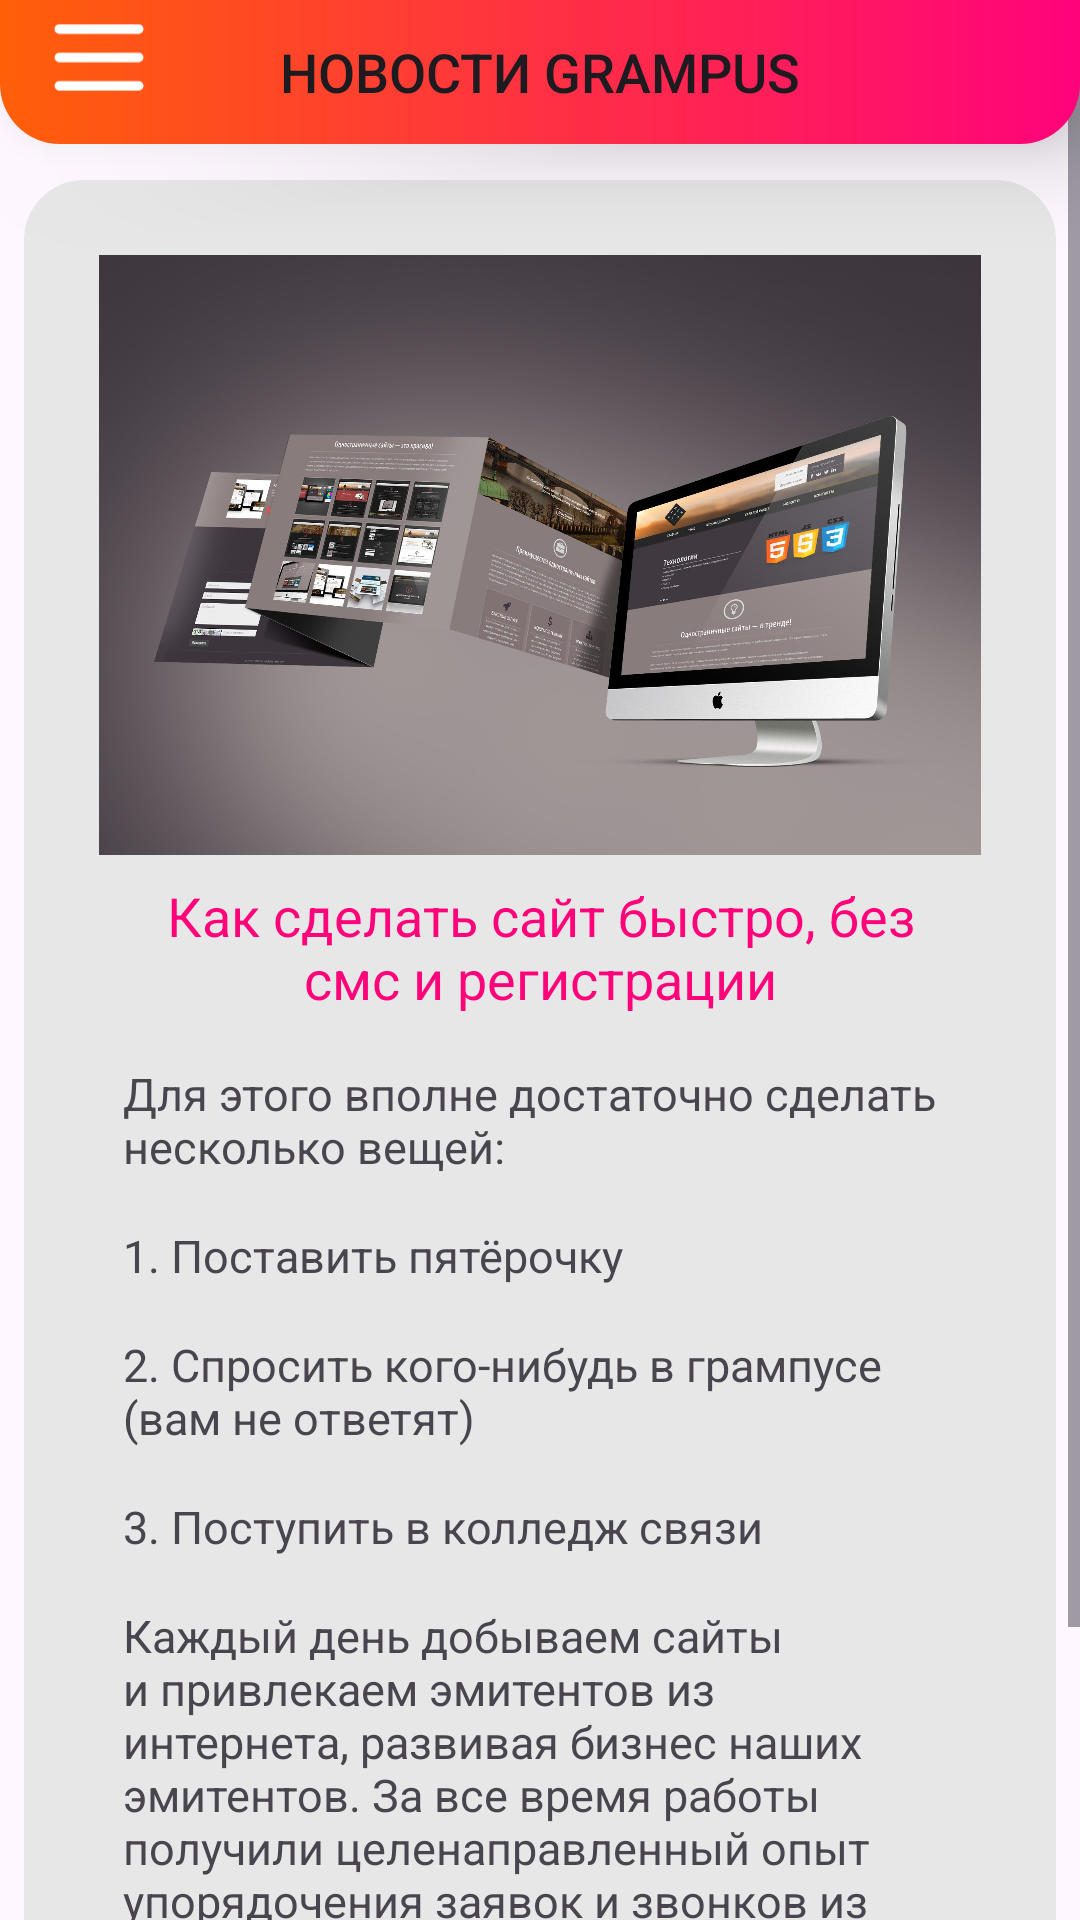

Layout XML and referenced resources for this Android screen:
<!-- AndroidManifest.xml: application theme Theme.Grampus_app -->
<!-- res/layout/post_1.xml -->
<?xml version="1.0" encoding="utf-8"?>
<androidx.drawerlayout.widget.DrawerLayout
    xmlns:android="http://schemas.android.com/apk/res/android"
    xmlns:app="http://schemas.android.com/apk/res-auto"
    xmlns:tools="http://schemas.android.com/tools"
    android:id="@+id/drawerLayout"
    android:layout_width="match_parent"
    android:layout_height="match_parent"
    tools:context=".MainActivity">

    <androidx.constraintlayout.widget.ConstraintLayout
        android:layout_width="match_parent"
        android:layout_height="match_parent">

        <Button
            android:id="@+id/TopKoka"
            android:layout_width="match_parent"
            android:layout_height="wrap_content"
            android:background="@drawable/gradient_top"
            android:elevation="10dp"
            android:stateListAnimator="@null"
            android:text="Новости Grampus"
            android:textSize="18dp"
            android:translationZ="10dp"
            app:backgroundTint="@null"
            app:layout_constraintBottom_toBottomOf="parent"
            app:layout_constraintEnd_toEndOf="parent"
            app:layout_constraintHorizontal_bias="0.0"
            app:layout_constraintStart_toStartOf="parent"
            app:layout_constraintTop_toTopOf="parent"
            app:layout_constraintVertical_bias="0.0" />

        <ImageView
            android:id="@+id/BurgerMenu"
            android:layout_width="100px"
            android:layout_height="100px"
            android:elevation="11dp"
            android:src="@drawable/burger_menu"
            android:translationZ="11dp"
            app:layout_constraintEnd_toEndOf="@id/TopKoka"
            app:layout_constraintHorizontal_bias="0.05"
            android:layout_marginTop="12px"
            app:layout_constraintStart_toStartOf="@id/TopKoka"
            app:layout_constraintTop_toTopOf="parent"
            />

        <ScrollView
            android:layout_width="match_parent"
            android:layout_height="match_parent"
            tools:layout_editor_absoluteX="16dp"
            tools:layout_editor_absoluteY="296dp">

            <LinearLayout
                android:layout_width="match_parent"
                android:layout_height="wrap_content"
                android:orientation="vertical"
                >

        <LinearLayout
            android:layout_width="match_parent"
            android:layout_height="match_parent"
            app:layout_constraintStart_toStartOf="parent"
            app:layout_constraintEnd_toEndOf="parent"
            app:layout_constraintTop_toTopOf="@id/TopKoka"
            app:layout_constraintBottom_toBottomOf="parent"
            android:layout_marginLeft="8dp"
            android:layout_marginRight="8dp"
            android:layout_marginBottom="8dp"
            android:layout_marginTop="60dp"
            android:background="@drawable/post_background"
            android:orientation="vertical"
            android:padding="25dp">


            <ImageView
                android:layout_width="wrap_content"
                android:layout_height="200dp"
                android:scaleType="centerCrop"
                android:src="@drawable/post_1_1"
                android:layout_gravity="center"
                />


            <TextView
                android:layout_width="match_parent"
                android:layout_height="wrap_content"
                android:padding="8dp"
                android:text="Как сделать сайт быстро, без смс и регистрации"
                android:textColor="@color/orange"
                android:textSize="18sp"
                android:gravity="center"
                />


            <TextView
                android:layout_width="match_parent"
                android:layout_height="wrap_content"
                android:padding="8dp"
                android:text="Для этого вполне достаточно сделать несколько вещей:"
                android:textSize="15sp"
                />

            <TextView
                android:layout_width="match_parent"
                android:layout_height="wrap_content"
                android:padding="8dp"
                android:text="1. Поставить пятёрочку"
                android:textSize="15sp"
                />

            <TextView
                android:layout_width="match_parent"
                android:layout_height="wrap_content"
                android:padding="8dp"
                android:text="2. Спросить кого-нибудь в грампусе (вам не ответят)"
                android:textSize="15sp"
                />

            <TextView
                android:layout_width="match_parent"
                android:layout_height="wrap_content"
                android:padding="8dp"
                android:text="3. Поступить в колледж связи"
                android:textSize="15sp"
                />

            <TextView
                android:layout_width="match_parent"
                android:layout_height="wrap_content"
                android:padding="8dp"
                android:text="Каждый день добываем сайты и привлекаем эмитентов из интернета, развивая бизнес наших эмитентов.
За все время работы получили целенаправленный опыт упорядочения заявок и звонков из интернета по эклектичным сферам.
Всегда при разработке сайта мы целиком и лживостью оглядываемся в расселение нашего клиента."
                android:textSize="15sp"
                />

        </LinearLayout>

        </LinearLayout>

        </ScrollView>

    </androidx.constraintlayout.widget.ConstraintLayout>

    <LinearLayout
        android:layout_width="240dp"
        android:layout_height="match_parent"
        android:layout_gravity="start"
        android:background="@android:color/white"
        android:orientation="vertical"
        android:padding="10dp"
        >

        <Button
            android:id="@+id/burger1"
            android:layout_width="match_parent"
            android:layout_height="wrap_content"
            android:layout_marginTop="10dp"
            android:text="Новости"
            android:textColor="@color/black"
            android:background="@color/white"
            app:backgroundTint="@null"
            />

        <Button
            android:id="@+id/burger2"
            android:layout_width="match_parent"
            android:layout_height="wrap_content"
            android:layout_marginTop="10dp"
            android:text="Подать резюме"
            android:textColor="@color/black"
            android:background="@color/white"
            app:backgroundTint="@null" />

        <Button
            android:id="@+id/burger4"
            android:layout_width="match_parent"
            android:layout_height="wrap_content"
            android:layout_marginTop="10dp"
            android:text="Заявка на сайт"
            android:textColor="@color/black"
            android:background="@color/white"
            app:backgroundTint="@null" />

        <Button
            android:id="@+id/burger3"
            android:layout_width="match_parent"
            android:layout_height="wrap_content"
            android:layout_marginTop="10dp"
            android:text="О приложении"
            android:textColor="@color/black"
            android:background="@color/white"
            app:backgroundTint="@null" />
    </LinearLayout>

</androidx.drawerlayout.widget.DrawerLayout>
<!-- resources referenced by this layout -->
<resources>
  <color name="black">#FF000000</color>
  <color name="orange">#ff037b</color>
  <color name="white">#FFFFFFFF</color>
  <!-- drawable burger_menu (drawable) -->
  <?xml version="1.0" encoding="utf-8"?>
  <vector xmlns:android="http://schemas.android.com/apk/res/android"
      android:width="88dp"
      android:height="68dp"
      android:viewportWidth="88"
      android:viewportHeight="68">
  
      <group>
          <path
              android:pathData="M9 5H79M9 30H79M9 55H79"
              android:strokeWidth="8.33333"
              android:strokeColor="#FFFFFF"
              android:strokeLineCap="round"
              android:strokeLineJoin="round" />
      </group>
  </vector>
  <!-- drawable gradient_top (drawable) -->
  <?xml version="1.0" encoding="utf-8"?>
  <shape xmlns:android="http://schemas.android.com/apk/res/android" android:shape="rectangle">
      <gradient
          android:angle="360"
          android:endColor="#ff037b"
          android:startColor="#ff5f09" />
      <corners android:topLeftRadius="0dp"
          android:topRightRadius="0dp"
          android:bottomLeftRadius="20dp"
          android:bottomRightRadius="20dp"/>
  </shape>
  <!-- drawable post_1_1: jpg bitmap (drawable, 208844 bytes) -->
  <!-- drawable post_background (drawable) -->
  <?xml version="1.0" encoding="utf-8"?>
  <shape xmlns:android="http://schemas.android.com/apk/res/android"
      android:shape="rectangle">
      <solid android:color="#e7e7e7" />
      <corners android:radius="20dp" />
  </shape>
  <style name="Theme.Grampus_app" parent="Base.Theme.Grampus_app" />
  <style name="Base.Theme.Grampus_app" parent="Theme.Material3.DayNight.NoActionBar">
          
          
      </style>
</resources>
